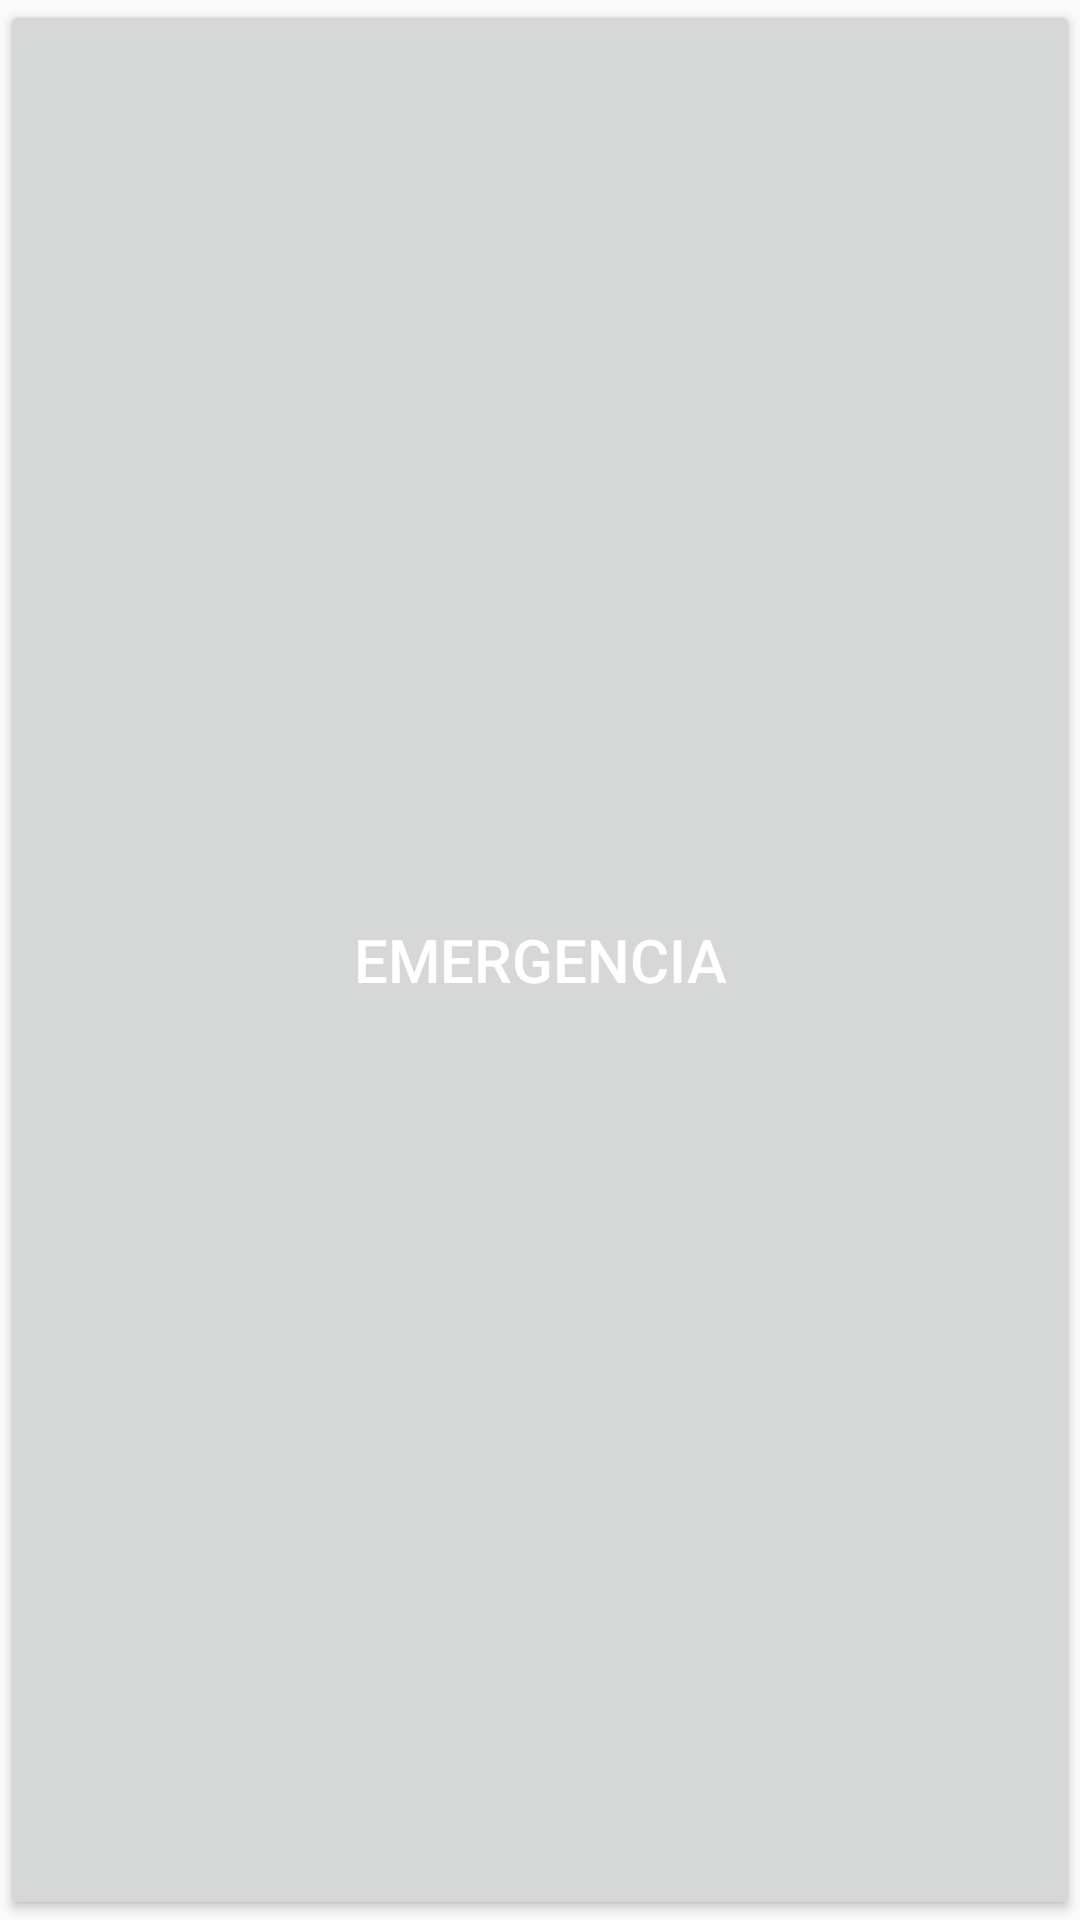

Layout XML and referenced resources for this Android screen:
<!-- AndroidManifest.xml: application theme Theme.TFGSmartwatch -->
<!-- res/layout/notificacion.xml -->
<RelativeLayout xmlns:android="http://schemas.android.com/apk/res/android"
    android:layout_width="match_parent"
    android:layout_height="wrap_content">

    

    <Button
        android:id="@+id/notification_button"
        android:layout_width="5000sp"
        android:layout_height="2000dp"
        android:layout_centerInParent="true"
        android:text="EMERGENCIA"
        android:textSize="20sp"
        android:padding="16dp"
        android:textColor="#FFFFFF"
        />
</RelativeLayout>
<!-- resources referenced by this layout -->
<resources>
  <style name="Theme.TFGSmartwatch" parent="Theme.AppCompat.Light.NoActionBar">
          
          <item name="colorPrimary">@color/purple_500</item>
          <item name="colorPrimaryVariant">@color/purple_700</item>
          <item name="colorOnPrimary">@color/white</item>
          
          <item name="colorSecondary">@color/teal_200</item>
          <item name="colorSecondaryVariant">@color/teal_700</item>
          <item name="colorOnSecondary">@color/black</item>
          
          <item name="android:statusBarColor">?attr/colorPrimaryVariant</item>
          
      </style>
  <!-- not gathered from this repository: default colours our renderer supplied (Android Studio template values) -->
  <color name="purple_500">#FF6200EE</color>
  <color name="purple_700">#FF3700B3</color>
  <color name="teal_200">#FF03DAC5</color>
  <color name="teal_700">#FF018786</color>
  <color name="black">#FF000000</color>
  <color name="white">#FFFFFFFF</color>
</resources>
